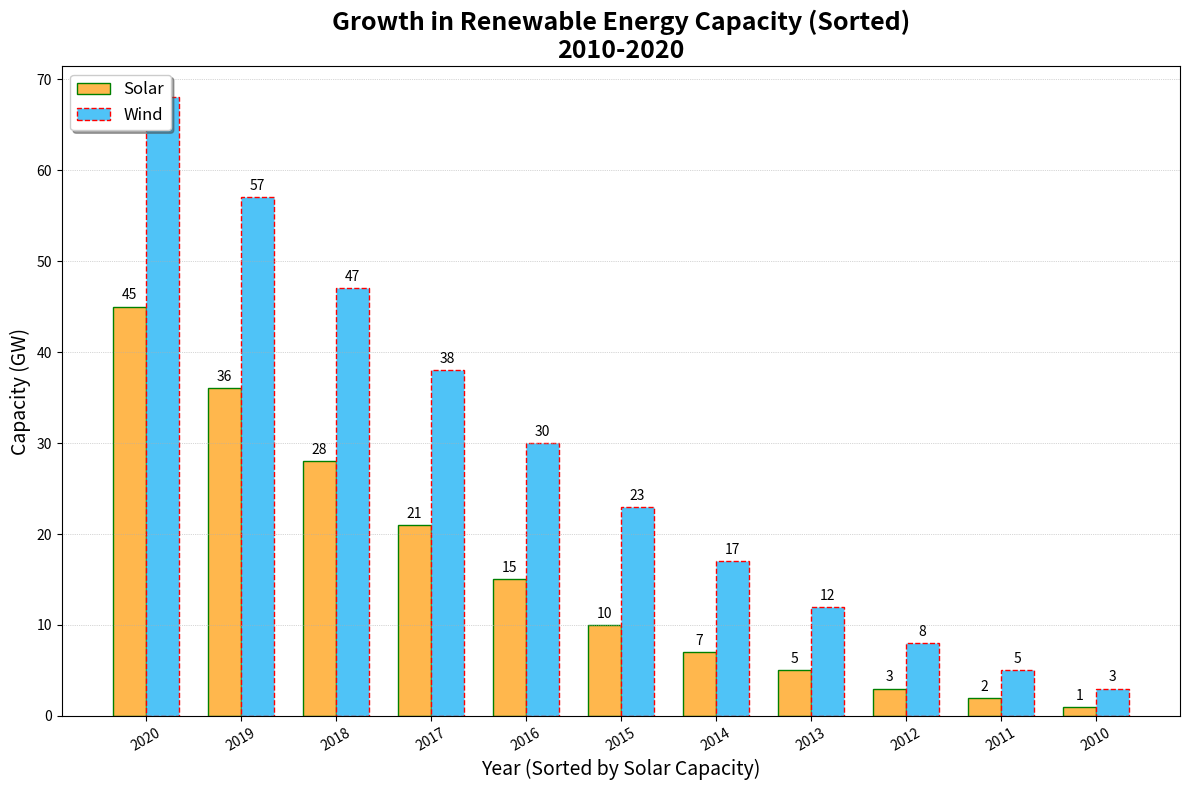

Recreate this plot in Python.
import matplotlib.pyplot as plt
import numpy as np

years = np.arange(2010, 2021)
solar_capacity = [1, 2, 3, 5, 7, 10, 15, 21, 28, 36, 45]
wind_capacity = [3, 5, 8, 12, 17, 23, 30, 38, 47, 57, 68]
colors = ['#FFB74D', '#4FC3F7']

# Sort the capacities and years in descending order
sorted_indices = np.argsort(solar_capacity)[::-1]
solar_capacity_sorted = np.array(solar_capacity)[sorted_indices]
wind_capacity_sorted = np.array(wind_capacity)[sorted_indices]
years_sorted = years[sorted_indices]

fig, ax = plt.subplots(figsize=(12, 8))

bar_width = 0.35
indices = np.arange(len(years))

bars1 = ax.bar(indices - bar_width/2, solar_capacity_sorted, bar_width, color=colors[0], edgecolor='green', linestyle='-', label='Solar')
bars2 = ax.bar(indices + bar_width/2, wind_capacity_sorted, bar_width, color=colors[1], edgecolor='red', linestyle='--', label='Wind')

ax.set_title('Growth in Renewable Energy Capacity (Sorted)\n2010-2020', fontsize=18, fontweight='bold')
ax.set_xlabel('Year (Sorted by Solar Capacity)', fontsize=14, fontstyle='italic')
ax.set_ylabel('Capacity (GW)', fontsize=14, fontstyle='italic')
ax.set_xticks(indices)
ax.set_xticklabels(years_sorted, rotation=30, fontsize=10)
ax.legend(loc='upper left', fontsize=12, shadow=True)

def add_labels(bars):
    for bar in bars:
        height = bar.get_height()
        ax.annotate('{}'.format(height),
                    xy=(bar.get_x() + bar.get_width() / 2, height),
                    xytext=(0, 3), 
                    textcoords="offset points",
                    ha='center', va='bottom')

add_labels(bars1)
add_labels(bars2)

plt.grid(True, linestyle=':', linewidth=0.5, axis='y')
plt.tight_layout()
plt.show()
